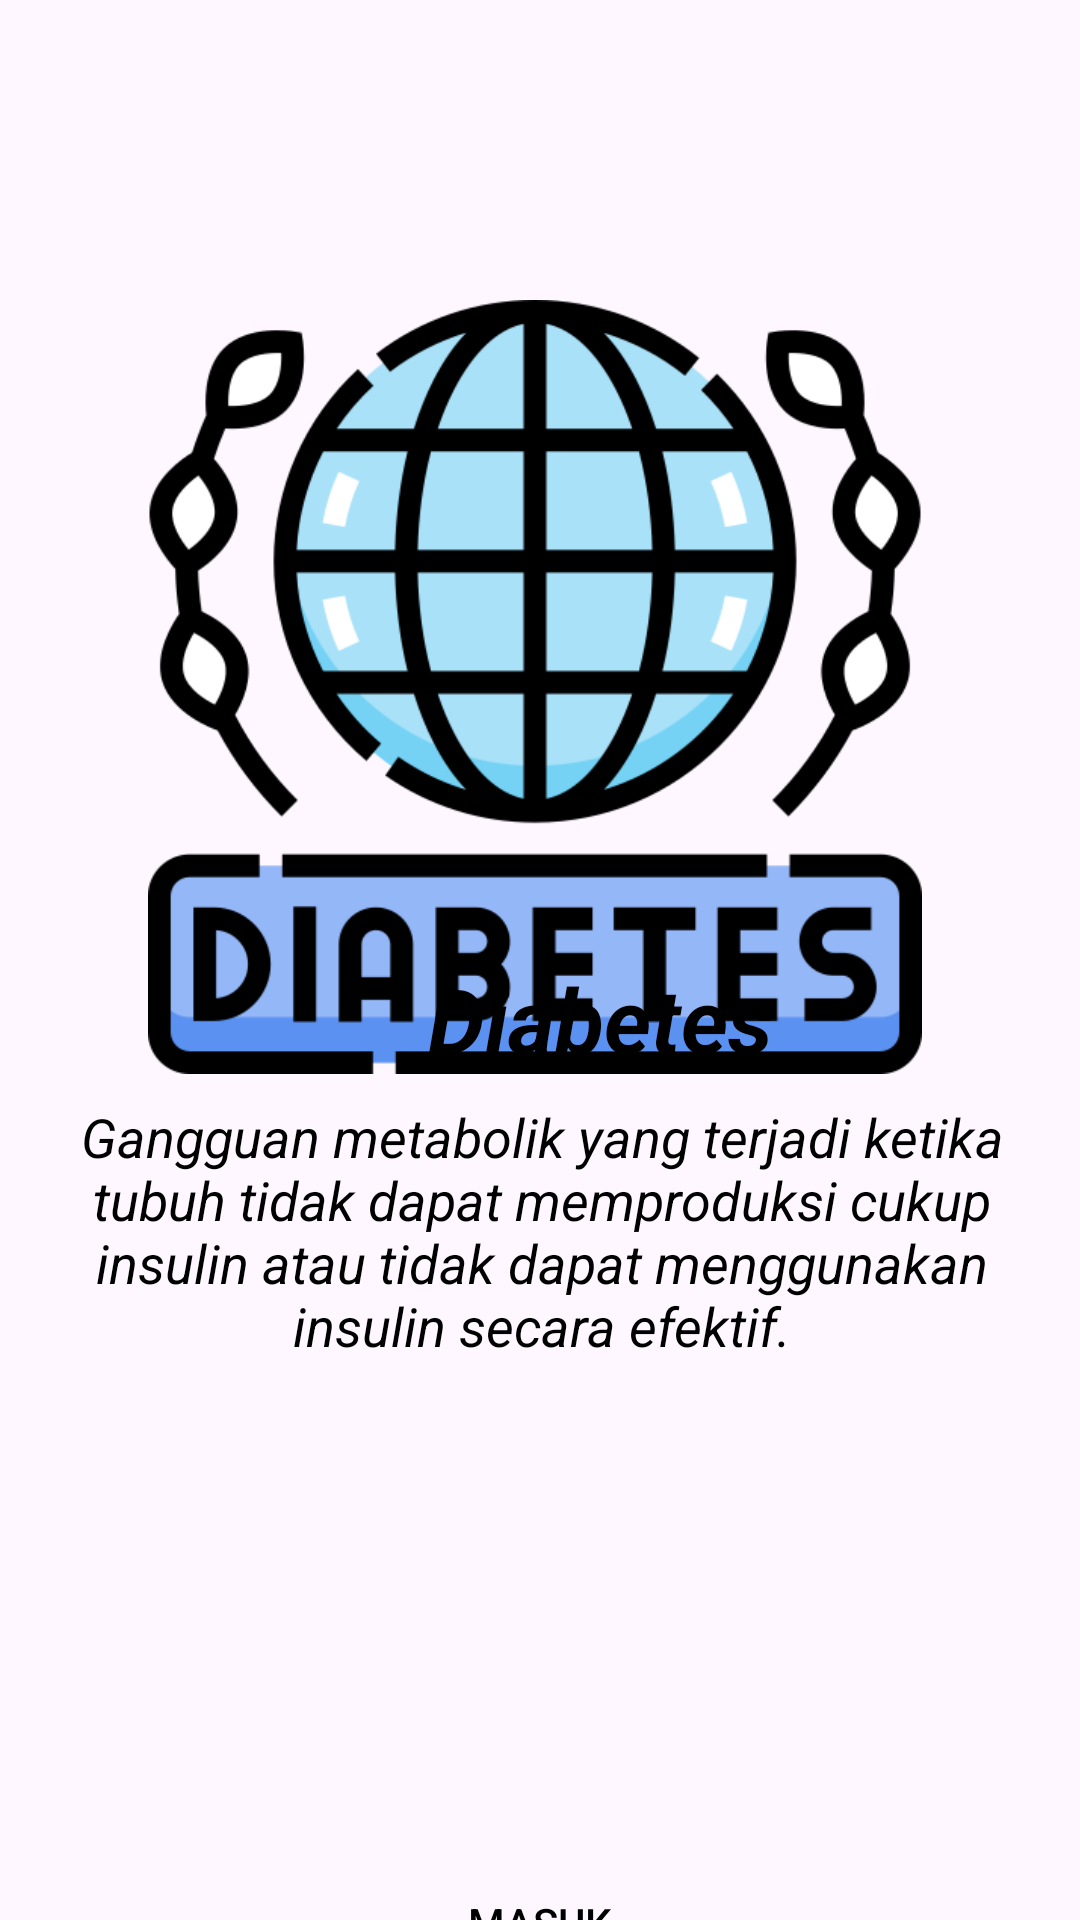

Android layout source for this screen:
<!-- AndroidManifest.xml: application theme Theme.DIABETES -->
<!-- res/layout/activity_main.xml -->
<?xml version="1.0" encoding="utf-8"?>
<androidx.constraintlayout.widget.ConstraintLayout xmlns:android="http://schemas.android.com/apk/res/android"
    xmlns:app="http://schemas.android.com/apk/res-auto"
    xmlns:tools="http://schemas.android.com/tools"
    android:layout_width="match_parent"
    android:layout_height="match_parent"
    android:background="@color/birumuda"
    tools:context=".MainActivity">

    <ImageView
        android:id="@+id/logo"
        android:layout_width="258dp"
        android:layout_height="272dp"
        android:layout_marginStart="45dp"
        android:layout_marginTop="50dp"
        android:layout_marginEnd="45dp"
        android:layout_marginBottom="8dp"
        android:clipToOutline="true"
        android:contentDescription="nice"
        android:src="@drawable/diabetes"
        app:layout_constraintBottom_toBottomOf="parent"
        app:layout_constraintEnd_toEndOf="parent"
        app:layout_constraintHorizontal_bias="0.373"
        app:layout_constraintStart_toStartOf="parent"
        app:layout_constraintTop_toTopOf="parent"
        app:layout_constraintVertical_bias="0.139"
        tools:ignore="ImageContrastCheck" />

    <TextView
        android:id="@+id/textView"
        android:layout_width="300dp"
        android:layout_height="50dp"
        android:layout_marginStart="50dp"
        android:layout_marginTop="10dp"
        android:layout_marginEnd="25dp"
        android:layout_marginBottom="75dp"
        android:gravity="center"
        android:text="Diabetes"
        android:textColor="@color/black"
        android:textSize="30sp"
        android:textStyle="italic|bold"
        app:layout_constraintBottom_toBottomOf="parent"
        app:layout_constraintEnd_toEndOf="parent"
        app:layout_constraintHorizontal_bias="0.0"
        app:layout_constraintStart_toStartOf="parent"
        app:layout_constraintTop_toTopOf="parent"
        app:layout_constraintVertical_bias="0.603" />

    <TextView
        android:layout_width="350dp"
        android:layout_height="130dp"
        android:layout_marginStart="25dp"
        android:layout_marginTop="110dp"
        android:layout_marginEnd="25dp"
        android:layout_marginBottom="75dp"
        android:gravity="center"
        android:text="Gangguan metabolik yang terjadi ketika tubuh tidak dapat memproduksi cukup insulin atau tidak dapat menggunakan insulin secara efektif."
        android:textColor="@color/black"
        android:textSize="18sp"
        android:textStyle="italic"
        app:layout_constraintBottom_toBottomOf="parent"
        app:layout_constraintEnd_toEndOf="parent"
        app:layout_constraintHorizontal_bias="0.489"
        app:layout_constraintStart_toStartOf="parent"
        app:layout_constraintTop_toTopOf="parent"
        app:layout_constraintVertical_bias="0.724" />

    <Button
        android:id="@+id/btnPindah"
        android:layout_width="200dp"
        android:layout_height="50dp"
        android:layout_marginStart="16dp"
        android:background="@color/birutua"
        android:layout_marginTop="616dp"
        android:layout_marginEnd="16dp"
        android:text="Masuk"
        android:textColor="@color/black"
        app:layout_constraintEnd_toEndOf="parent"
        app:layout_constraintStart_toStartOf="parent"
        app:layout_constraintTop_toTopOf="parent" />


</androidx.constraintlayout.widget.ConstraintLayout>
<!-- resources referenced by this layout -->
<resources>
  <!-- drawable diabetes: png bitmap (drawable, 45746 bytes) -->
  <style name="Theme.DIABETES" parent="Base.Theme.DIABETES" />
  <style name="Base.Theme.DIABETES" parent="Theme.Material3.DayNight.NoActionBar">
          
          
      </style>
  <!-- not gathered from this repository: default colours our renderer supplied (Android Studio template values) -->
  <color name="black">#FF000000</color>
</resources>
